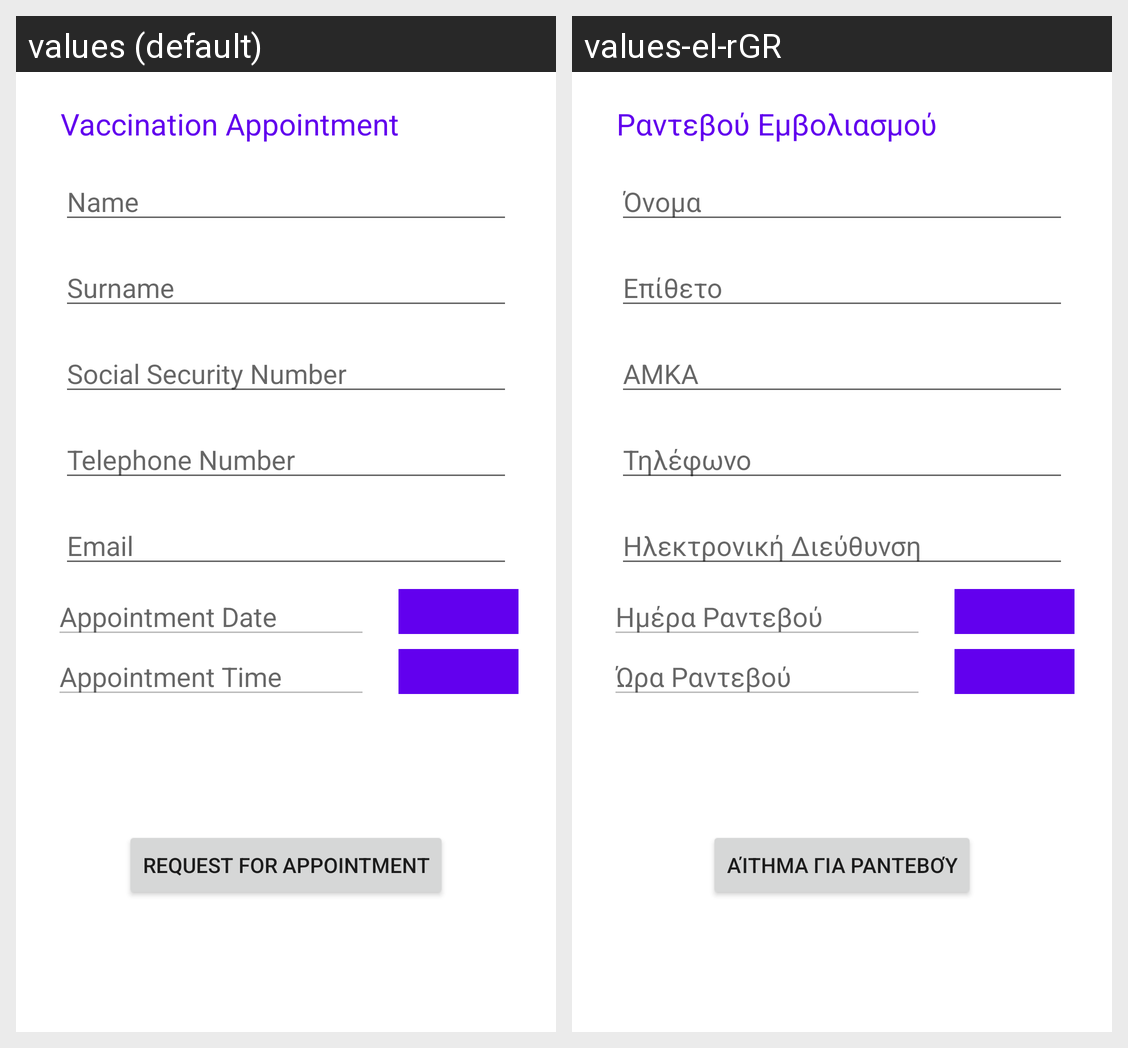

For this localized Android screen grid, give each drawn string resource with its value in every locale shown.
Android screen res/layout/fragment_vaccination_appointment.xml rendered under 2 locales, left to right: values (default), values-el-rGR. Device: Nexus 5 (rendered at 1080×1920; each locale shown at half size, 540×960, under a caption strip naming it); theme Theme.NationalVaccinationAgency.
Strings drawn on this screen, with the default value and each locale's value (text and hints the layout hard-codes, and strings that could not be matched under every locale, appear in the picture but are not listed):

appointment_heading
  values: Vaccination Appointment
  values-el-rGR: Ραντεβού Εμβολιασμού

name_appointment_form
  values: Name
  values-el-rGR: Όνομα

surname_appointment_form
  values: Surname
  values-el-rGR: Επίθετο

social_security_number_appointment_form
  values: Social Security Number
  values-el-rGR: ΑΜΚΑ

tel_appointment_form
  values: Telephone Number
  values-el-rGR: Τηλέφωνο

email_appointment_form
  values: Email
  values-el-rGR: Ηλεκτρονική Διεύθυνση

date_appointment_form
  values: Appointment Date
  values-el-rGR: Ημέρα Ραντεβού

time_appointment_form
  values: Appointment Time
  values-el-rGR: Ώρα Ραντεβού

btn_appointment_form
  values: Request for appointment
  values-el-rGR: Αίτημα για Ραντεβού
